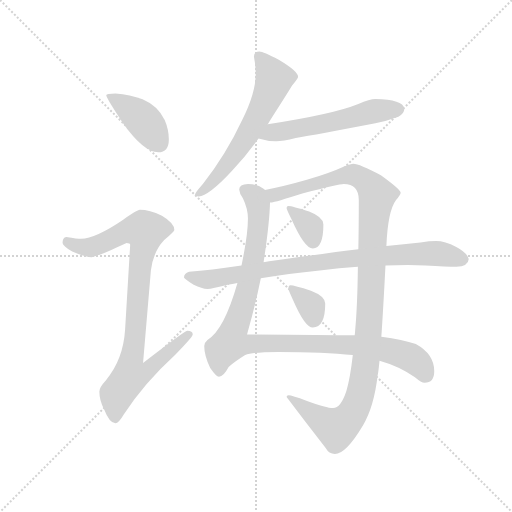
t = 0.00 s
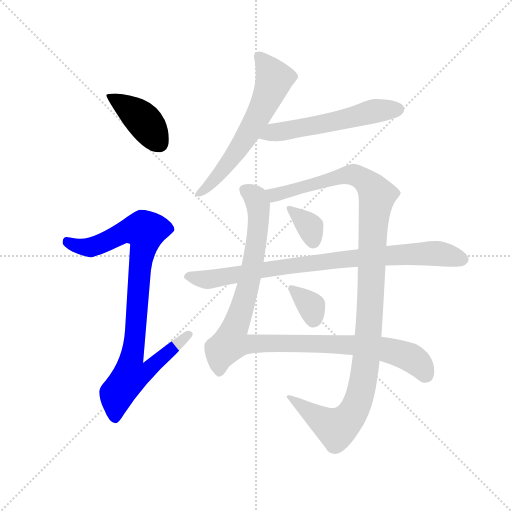
t = 1.52 s
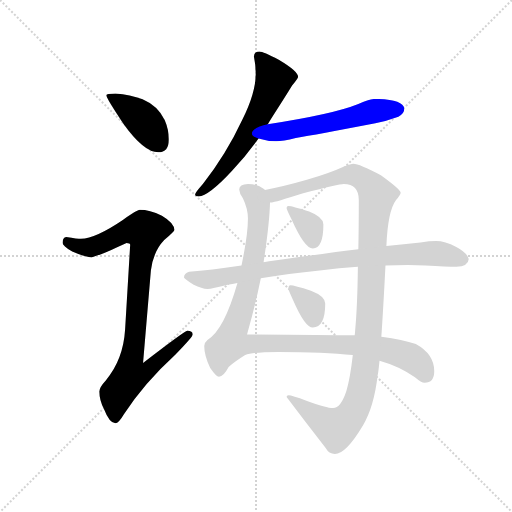
t = 3.04 s
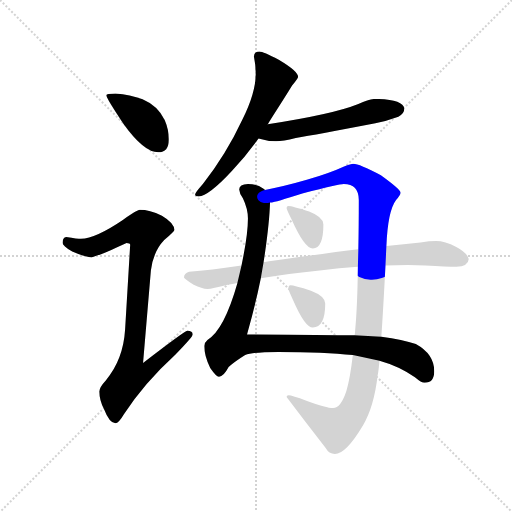
t = 4.56 s
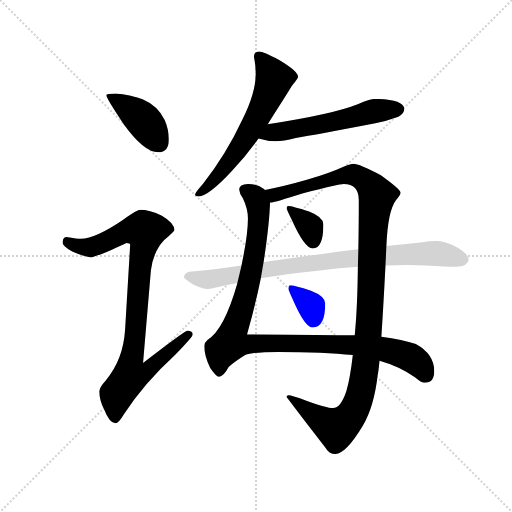
t = 6.09 s
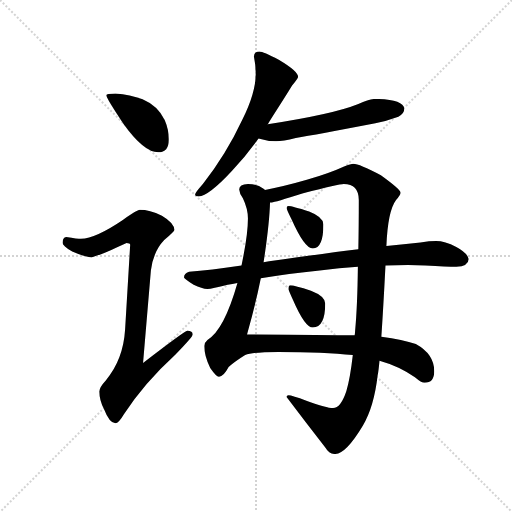
t = 7.61 s

The animated SVG that drew these frames (rendered in a browser with its animation timeline set to each time). Animation: 9 CSS @keyframes rules; one cycle of 7.61 s.

<svg version="1.1" viewBox="0 0 1024 1024" xmlns="http://www.w3.org/2000/svg">
  <g stroke="lightgray" stroke-dasharray="1,1" stroke-width="1" transform="scale(4, 4)">
    <line x1="0" y1="0" x2="256" y2="256"></line>
    <line x1="256" y1="0" x2="0" y2="256"></line>
    <line x1="128" y1="0" x2="128" y2="256"></line>
    <line x1="0" y1="128" x2="256" y2="128"></line>
  </g>
  <g transform="scale(0.92, -0.92) translate(60, -850)">
    <style type="text/css">
      
        @keyframes keyframes0 {
          from {
            stroke: blue;
            stroke-dashoffset: 410;
            stroke-width: 128;
          }
          57% {
            animation-timing-function: step-end;
            stroke: blue;
            stroke-dashoffset: 0;
            stroke-width: 128;
          }
          to {
            stroke: black;
            stroke-width: 1024;
          }
        }
        #make-me-a-hanzi-animation-0 {
          animation: keyframes0 0.5836588541666666s both;
          animation-delay: 0s;
          animation-timing-function: linear;
        }
      
        @keyframes keyframes1 {
          from {
            stroke: blue;
            stroke-dashoffset: 923;
            stroke-width: 128;
          }
          75% {
            animation-timing-function: step-end;
            stroke: blue;
            stroke-dashoffset: 0;
            stroke-width: 128;
          }
          to {
            stroke: black;
            stroke-width: 1024;
          }
        }
        #make-me-a-hanzi-animation-1 {
          animation: keyframes1 1.0011393229166667s both;
          animation-delay: 0.5836588541666666s;
          animation-timing-function: linear;
        }
      
        @keyframes keyframes2 {
          from {
            stroke: blue;
            stroke-dashoffset: 620;
            stroke-width: 128;
          }
          67% {
            animation-timing-function: step-end;
            stroke: blue;
            stroke-dashoffset: 0;
            stroke-width: 128;
          }
          to {
            stroke: black;
            stroke-width: 1024;
          }
        }
        #make-me-a-hanzi-animation-2 {
          animation: keyframes2 0.7545572916666666s both;
          animation-delay: 1.5847981770833335s;
          animation-timing-function: linear;
        }
      
        @keyframes keyframes3 {
          from {
            stroke: blue;
            stroke-dashoffset: 561;
            stroke-width: 128;
          }
          65% {
            animation-timing-function: step-end;
            stroke: blue;
            stroke-dashoffset: 0;
            stroke-width: 128;
          }
          to {
            stroke: black;
            stroke-width: 1024;
          }
        }
        #make-me-a-hanzi-animation-3 {
          animation: keyframes3 0.70654296875s both;
          animation-delay: 2.33935546875s;
          animation-timing-function: linear;
        }
      
        @keyframes keyframes4 {
          from {
            stroke: blue;
            stroke-dashoffset: 1051;
            stroke-width: 128;
          }
          77% {
            animation-timing-function: step-end;
            stroke: blue;
            stroke-dashoffset: 0;
            stroke-width: 128;
          }
          to {
            stroke: black;
            stroke-width: 1024;
          }
        }
        #make-me-a-hanzi-animation-4 {
          animation: keyframes4 1.1053059895833333s both;
          animation-delay: 3.0458984375s;
          animation-timing-function: linear;
        }
      
        @keyframes keyframes5 {
          from {
            stroke: blue;
            stroke-dashoffset: 1163;
            stroke-width: 128;
          }
          79% {
            animation-timing-function: step-end;
            stroke: blue;
            stroke-dashoffset: 0;
            stroke-width: 128;
          }
          to {
            stroke: black;
            stroke-width: 1024;
          }
        }
        #make-me-a-hanzi-animation-5 {
          animation: keyframes5 1.1964518229166667s both;
          animation-delay: 4.151204427083333s;
          animation-timing-function: linear;
        }
      
        @keyframes keyframes6 {
          from {
            stroke: blue;
            stroke-dashoffset: 348;
            stroke-width: 128;
          }
          53% {
            animation-timing-function: step-end;
            stroke: blue;
            stroke-dashoffset: 0;
            stroke-width: 128;
          }
          to {
            stroke: black;
            stroke-width: 1024;
          }
        }
        #make-me-a-hanzi-animation-6 {
          animation: keyframes6 0.533203125s both;
          animation-delay: 5.34765625s;
          animation-timing-function: linear;
        }
      
        @keyframes keyframes7 {
          from {
            stroke: blue;
            stroke-dashoffset: 342;
            stroke-width: 128;
          }
          53% {
            animation-timing-function: step-end;
            stroke: blue;
            stroke-dashoffset: 0;
            stroke-width: 128;
          }
          to {
            stroke: black;
            stroke-width: 1024;
          }
        }
        #make-me-a-hanzi-animation-7 {
          animation: keyframes7 0.5283203125s both;
          animation-delay: 5.880859375s;
          animation-timing-function: linear;
        }
      
        @keyframes keyframes8 {
          from {
            stroke: blue;
            stroke-dashoffset: 860;
            stroke-width: 128;
          }
          74% {
            animation-timing-function: step-end;
            stroke: blue;
            stroke-dashoffset: 0;
            stroke-width: 128;
          }
          to {
            stroke: black;
            stroke-width: 1024;
          }
        }
        #make-me-a-hanzi-animation-8 {
          animation: keyframes8 0.9498697916666666s both;
          animation-delay: 6.4091796875s;
          animation-timing-function: linear;
        }
      
    </style>
    
      <path d="M 191 647 Q 171 647 171 643 Q 171 637 209 580 Q 253 519 284 519 Q 307 519 307 547 Q 307 568 298 589 Q 283 620 250 634 Q 223 645 191 647 Z" fill="lightgray"></path>
    
      <path d="M 244 394 Q 238 394 207 372 Q 148 332 116 331 Q 109 331 84 335 Q 76 334 76 322 Q 76 316 97 303 Q 124 291 139 291 Q 148 291 215 322 Q 223 322 223 318 L 212 134 Q 208 68 170 23 Q 156 8 156 -1 Q 156 -20 166 -39 Q 178 -70 191 -70 Q 198 -70 209 -51 Q 253 17 321 79 Q 359 118 359 123 Q 359 131 347 131 Q 342 131 251 61 L 268 262 Q 273 303 297 328 Q 319 347 319 350 Q 319 365 292 381 Q 265 394 244 394 Z" fill="lightgray"></path>
    
      <path d="M 504 738 Q 492 738 492 727 Q 496 708 496 690 Q 496 648 467 590 Q 431 513 381 450 Q 364 431 364 427 Q 364 423 372 423 Q 393 423 444 478 Q 474 510 502 549 L 522 580 Q 523 581 525 585 Q 563 644 575 664 Q 588 679 588 683 Q 588 695 546 720 Q 512 738 504 738 Z" fill="lightgray"></path>
    
      <path d="M 502 549 Q 521 543 540 543 Q 555 543 583 550 Q 626 557 756 582 Q 779 586 806 596 Q 819 603 819 614 Q 816 634 756 635 Q 744 635 719 624 Q 665 602 522 580 C 492 575 473 557 502 549 Z" fill="lightgray"></path>
    
      <path d="M 479 450 Q 460 449 460 438 Q 461 427 468 419 Q 479 396 479 375 Q 479 339 465 273 L 456 235 L 456 234 Q 427 132 391 111 Q 384 105 384 98 Q 384 77 397 50 Q 410 31 416 31 Q 426 31 437 52 Q 449 63 473 78 Q 490 85 545 85 Q 645 85 707 78 L 765 66 Q 808 54 842 30 Q 856 18 863 18 Q 884 18 884 43 Q 884 80 844 102 Q 816 112 769 118 L 711 121 Q 646 122 477 123 Q 496 190 507 245 L 513 280 Q 514 287 515 293 Q 526 369 527 410 C 528 431 528 431 516 437 Q 515 438 512 440 Q 500 450 479 450 Z" fill="lightgray"></path>
    
      <path d="M 707 78 Q 701 26 693 0 Q 681 -37 664 -37 Q 650 -37 606 -21 Q 575 -9 567 -9 Q 563 -9 563 -13 Q 603 -66 648 -124 Q 655 -137 668 -137 Q 692 -137 729 -75 Q 753 -35 761 34 Q 763 44 765 66 L 769 118 Q 773 176 778 273 L 780 315 Q 783 391 801 415 Q 811 427 811 431 Q 811 438 768 469 Q 721 494 708 494 Q 703 494 688 488 Q 658 474 607 459 Q 555 444 516 437 C 487 431 498 403 527 410 L 531 410 Q 536 410 599 430 Q 678 450 687 450 Q 720 450 720 415 Q 720 357 719 308 L 718 270 Q 717 184 712 131 Q 712 127 711 121 L 707 78 Z" fill="lightgray"></path>
    
      <path d="M 567 402 Q 563 402 563 398 Q 563 395 574 373 Q 602 310 620 310 Q 643 310 643 362 Q 643 378 612 390 Q 575 402 567 402 Z" fill="lightgray"></path>
    
      <path d="M 571 230 Q 567 230 567 222 Q 567 220 577 198 Q 603 138 620 138 Q 647 138 647 190 Q 647 206 616 218 Q 580 230 571 230 Z" fill="lightgray"></path>
    
      <path d="M 465 273 Q 396 263 351 259 Q 340 255 340 247 Q 341 244 361 231 Q 379 222 391 222 Q 401 222 435 231 Q 445 233 456 235 L 507 245 Q 566 255 635 262 Q 678 267 718 270 L 778 273 Q 803 274 827 274 L 865 273 Q 911 270 932 270 Q 958 271 959 287 Q 956 300 932 313 Q 907 326 888 326 Q 874 326 854 323 Q 818 319 780 315 L 719 308 Q 653 300 525 282 L 513 280 L 465 273 Z" fill="lightgray"></path>
    
    
      <clipPath id="make-me-a-hanzi-clip-0">
        <path d="M 191 647 Q 171 647 171 643 Q 171 637 209 580 Q 253 519 284 519 Q 307 519 307 547 Q 307 568 298 589 Q 283 620 250 634 Q 223 645 191 647 Z"></path>
      </clipPath>
      <path clip-path="url(#make-me-a-hanzi-clip-0)" d="M 175 642 L 252 588 L 286 539" fill="none" id="make-me-a-hanzi-animation-0" stroke-dasharray="282 564" stroke-linecap="round"></path>
    
      <clipPath id="make-me-a-hanzi-clip-1">
        <path d="M 244 394 Q 238 394 207 372 Q 148 332 116 331 Q 109 331 84 335 Q 76 334 76 322 Q 76 316 97 303 Q 124 291 139 291 Q 148 291 215 322 Q 223 322 223 318 L 212 134 Q 208 68 170 23 Q 156 8 156 -1 Q 156 -20 166 -39 Q 178 -70 191 -70 Q 198 -70 209 -51 Q 253 17 321 79 Q 359 118 359 123 Q 359 131 347 131 Q 342 131 251 61 L 268 262 Q 273 303 297 328 Q 319 347 319 350 Q 319 365 292 381 Q 265 394 244 394 Z"></path>
      </clipPath>
      <path clip-path="url(#make-me-a-hanzi-clip-1)" d="M 87 324 L 112 314 L 141 313 L 212 347 L 256 348 L 226 71 L 263 68 L 271 58 L 255 40 L 223 34 L 194 -6 L 190 -60" fill="none" id="make-me-a-hanzi-animation-1" stroke-dasharray="795 1590" stroke-linecap="round"></path>
    
      <clipPath id="make-me-a-hanzi-clip-2">
        <path d="M 504 738 Q 492 738 492 727 Q 496 708 496 690 Q 496 648 467 590 Q 431 513 381 450 Q 364 431 364 427 Q 364 423 372 423 Q 393 423 444 478 Q 474 510 502 549 L 522 580 Q 523 581 525 585 Q 563 644 575 664 Q 588 679 588 683 Q 588 695 546 720 Q 512 738 504 738 Z"></path>
      </clipPath>
      <path clip-path="url(#make-me-a-hanzi-clip-2)" d="M 502 728 L 536 679 L 517 628 L 470 544 L 425 480 L 400 451 L 370 429" fill="none" id="make-me-a-hanzi-animation-2" stroke-dasharray="492 984" stroke-linecap="round"></path>
    
      <clipPath id="make-me-a-hanzi-clip-3">
        <path d="M 502 549 Q 521 543 540 543 Q 555 543 583 550 Q 626 557 756 582 Q 779 586 806 596 Q 819 603 819 614 Q 816 634 756 635 Q 744 635 719 624 Q 665 602 522 580 C 492 575 473 557 502 549 Z"></path>
      </clipPath>
      <path clip-path="url(#make-me-a-hanzi-clip-3)" d="M 509 552 L 535 563 L 661 584 L 755 609 L 807 612" fill="none" id="make-me-a-hanzi-animation-3" stroke-dasharray="433 866" stroke-linecap="round"></path>
    
      <clipPath id="make-me-a-hanzi-clip-4">
        <path d="M 479 450 Q 460 449 460 438 Q 461 427 468 419 Q 479 396 479 375 Q 479 339 465 273 L 456 235 L 456 234 Q 427 132 391 111 Q 384 105 384 98 Q 384 77 397 50 Q 410 31 416 31 Q 426 31 437 52 Q 449 63 473 78 Q 490 85 545 85 Q 645 85 707 78 L 765 66 Q 808 54 842 30 Q 856 18 863 18 Q 884 18 884 43 Q 884 80 844 102 Q 816 112 769 118 L 711 121 Q 646 122 477 123 Q 496 190 507 245 L 513 280 Q 514 287 515 293 Q 526 369 527 410 C 528 431 528 431 516 437 Q 515 438 512 440 Q 500 450 479 450 Z"></path>
      </clipPath>
      <path clip-path="url(#make-me-a-hanzi-clip-4)" d="M 474 436 L 491 425 L 501 407 L 498 323 L 480 229 L 441 105 L 675 102 L 774 91 L 835 72 L 865 36" fill="none" id="make-me-a-hanzi-animation-4" stroke-dasharray="923 1846" stroke-linecap="round"></path>
    
      <clipPath id="make-me-a-hanzi-clip-5">
        <path d="M 707 78 Q 701 26 693 0 Q 681 -37 664 -37 Q 650 -37 606 -21 Q 575 -9 567 -9 Q 563 -9 563 -13 Q 603 -66 648 -124 Q 655 -137 668 -137 Q 692 -137 729 -75 Q 753 -35 761 34 Q 763 44 765 66 L 769 118 Q 773 176 778 273 L 780 315 Q 783 391 801 415 Q 811 427 811 431 Q 811 438 768 469 Q 721 494 708 494 Q 703 494 688 488 Q 658 474 607 459 Q 555 444 516 437 C 487 431 498 403 527 410 L 531 410 Q 536 410 599 430 Q 678 450 687 450 Q 720 450 720 415 Q 720 357 719 308 L 718 270 Q 717 184 712 131 Q 712 127 711 121 L 707 78 Z"></path>
      </clipPath>
      <path clip-path="url(#make-me-a-hanzi-clip-5)" d="M 524 432 L 547 428 L 708 470 L 745 447 L 760 425 L 752 375 L 737 75 L 713 -36 L 693 -65 L 671 -81 L 570 -16" fill="none" id="make-me-a-hanzi-animation-5" stroke-dasharray="1035 2070" stroke-linecap="round"></path>
    
      <clipPath id="make-me-a-hanzi-clip-6">
        <path d="M 567 402 Q 563 402 563 398 Q 563 395 574 373 Q 602 310 620 310 Q 643 310 643 362 Q 643 378 612 390 Q 575 402 567 402 Z"></path>
      </clipPath>
      <path clip-path="url(#make-me-a-hanzi-clip-6)" d="M 569 396 L 609 363 L 621 325" fill="none" id="make-me-a-hanzi-animation-6" stroke-dasharray="220 440" stroke-linecap="round"></path>
    
      <clipPath id="make-me-a-hanzi-clip-7">
        <path d="M 571 230 Q 567 230 567 222 Q 567 220 577 198 Q 603 138 620 138 Q 647 138 647 190 Q 647 206 616 218 Q 580 230 571 230 Z"></path>
      </clipPath>
      <path clip-path="url(#make-me-a-hanzi-clip-7)" d="M 575 223 L 613 189 L 622 155" fill="none" id="make-me-a-hanzi-animation-7" stroke-dasharray="214 428" stroke-linecap="round"></path>
    
      <clipPath id="make-me-a-hanzi-clip-8">
        <path d="M 465 273 Q 396 263 351 259 Q 340 255 340 247 Q 341 244 361 231 Q 379 222 391 222 Q 401 222 435 231 Q 445 233 456 235 L 507 245 Q 566 255 635 262 Q 678 267 718 270 L 778 273 Q 803 274 827 274 L 865 273 Q 911 270 932 270 Q 958 271 959 287 Q 956 300 932 313 Q 907 326 888 326 Q 874 326 854 323 Q 818 319 780 315 L 719 308 Q 653 300 525 282 L 513 280 L 465 273 Z"></path>
      </clipPath>
      <path clip-path="url(#make-me-a-hanzi-clip-8)" d="M 347 248 L 404 244 L 556 271 L 820 297 L 901 298 L 946 286" fill="none" id="make-me-a-hanzi-animation-8" stroke-dasharray="732 1464" stroke-linecap="round"></path>
    
  </g>
</svg>
